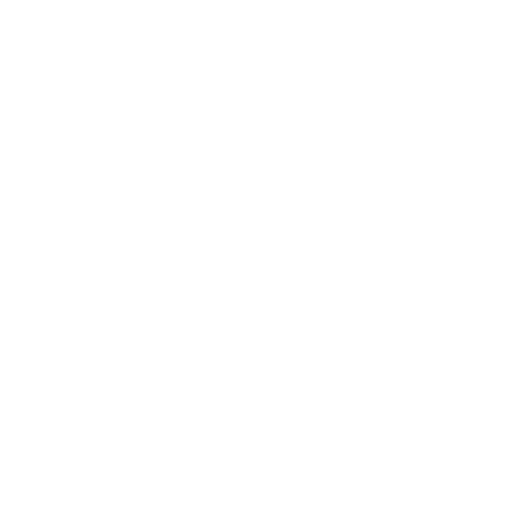
t = 0.00 s
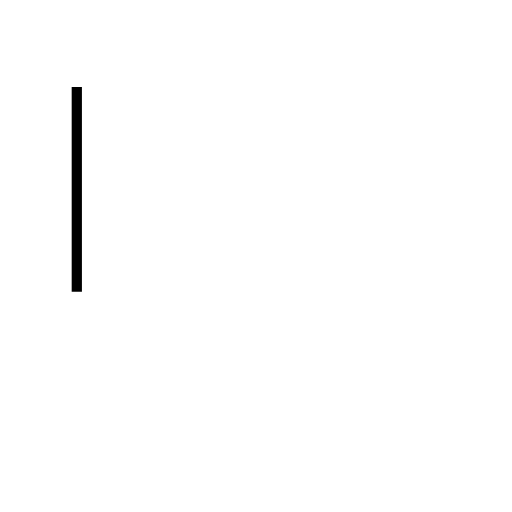
t = 0.60 s
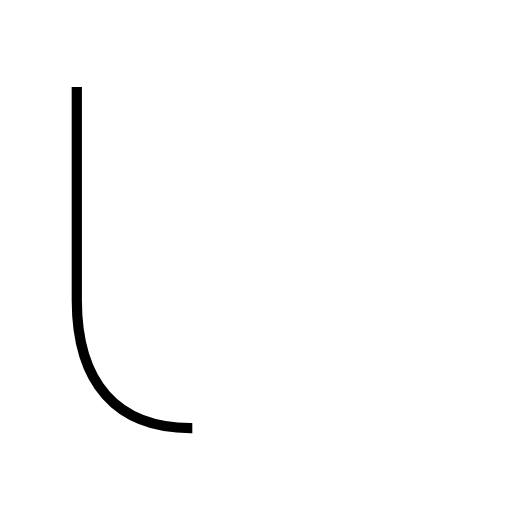
t = 1.20 s
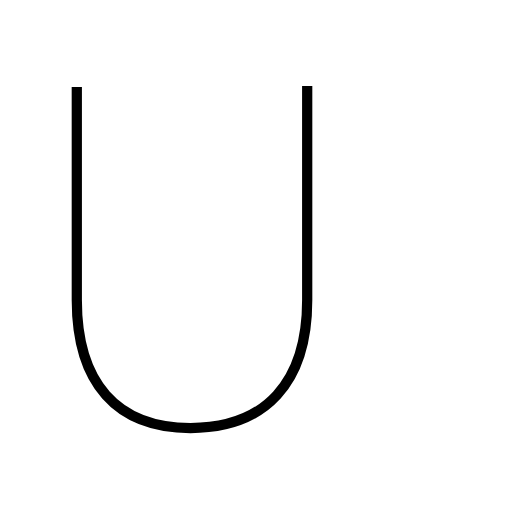
t = 2.40 s
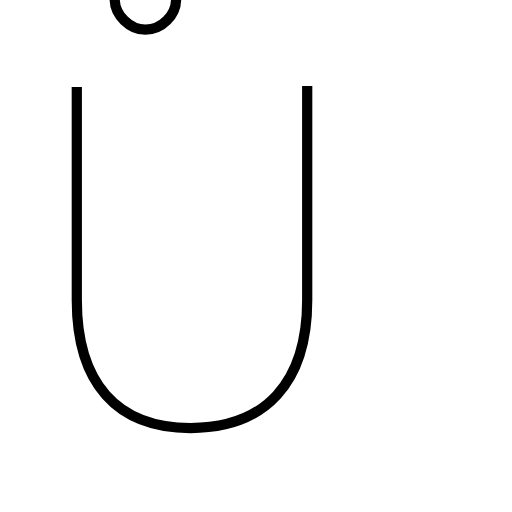
t = 2.82 s
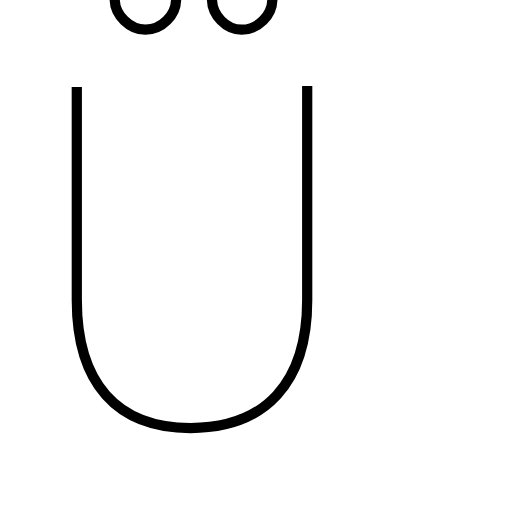
t = 3.52 s

The animated SVG that drew these frames (rendered in a browser with its animation timeline set to each time). Animation: 3 SMIL elements (animate=3); one cycle of 3.52 s.

<?xml version='1.0' encoding='utf-8'?>
<svg viewBox="0.0 -6.0 50.0 50.0" version="1.1" xmlns="http://www.w3.org/2000/svg"><rect x="-1000" y="-1000" width="2000" height="2000" stroke="white" fill="white" /><g style="fill:none;stroke:#000000;stroke-width:1"><path d="M 7.5 -35.5 L 7.5 -14.7 C 7.5 -6.6 11.4 -2.2 18.6 -2.2 C 25.9 -2.2 30.0 -6.6 30.0 -14.7 L 30.0 -35.6 " transform="translate(0.0 38.0)" stroke-dasharray="80.0436488261257" stroke-dashoffset="80.0436488261257"><animate attributeName="stroke-dashoffset" from="80.0436488261257" to="0" dur="2.401309464783771s" begin="0s" fill="freeze" /></path><path d="M 14.2 -47.1 C 15.8 -47.1 17.2 -45.7 17.2 -44.1 C 17.2 -42.5 15.8 -41.1 14.2 -41.1 C 12.7 -41.1 11.2 -42.5 11.2 -44.1 C 11.2 -45.7 12.7 -47.1 14.2 -47.1 Z " transform="translate(0.0 38.0)" stroke-dasharray="18.712248019288673" stroke-dashoffset="18.712248019288673"><animate attributeName="stroke-dashoffset" from="18.712248019288673" to="0" dur="0.5613674405786602s" begin="2.401309464783771s" fill="freeze" /></path><path d="M 23.6 -47.1 C 25.2 -47.1 26.6 -45.7 26.6 -44.1 C 26.6 -42.5 25.2 -41.1 23.6 -41.1 C 22.1 -41.1 20.7 -42.5 20.7 -44.1 C 20.7 -45.7 22.1 -47.1 23.6 -47.1 Z" transform="translate(0.0 38.0)" stroke-dasharray="18.578553424863465" stroke-dashoffset="18.578553424863465"><animate attributeName="stroke-dashoffset" from="18.578553424863465" to="0" dur="0.5573566027459039s" begin="2.9626769053624313s" fill="freeze" /></path></g></svg>
